Run: headless pygame with SDL's dummy video driver; simulated clock (each Clock.tick advances the game by its frame time, no real sleeping); random seed 0; keys injected as events and as key.get_pressed() state; no mouse input.
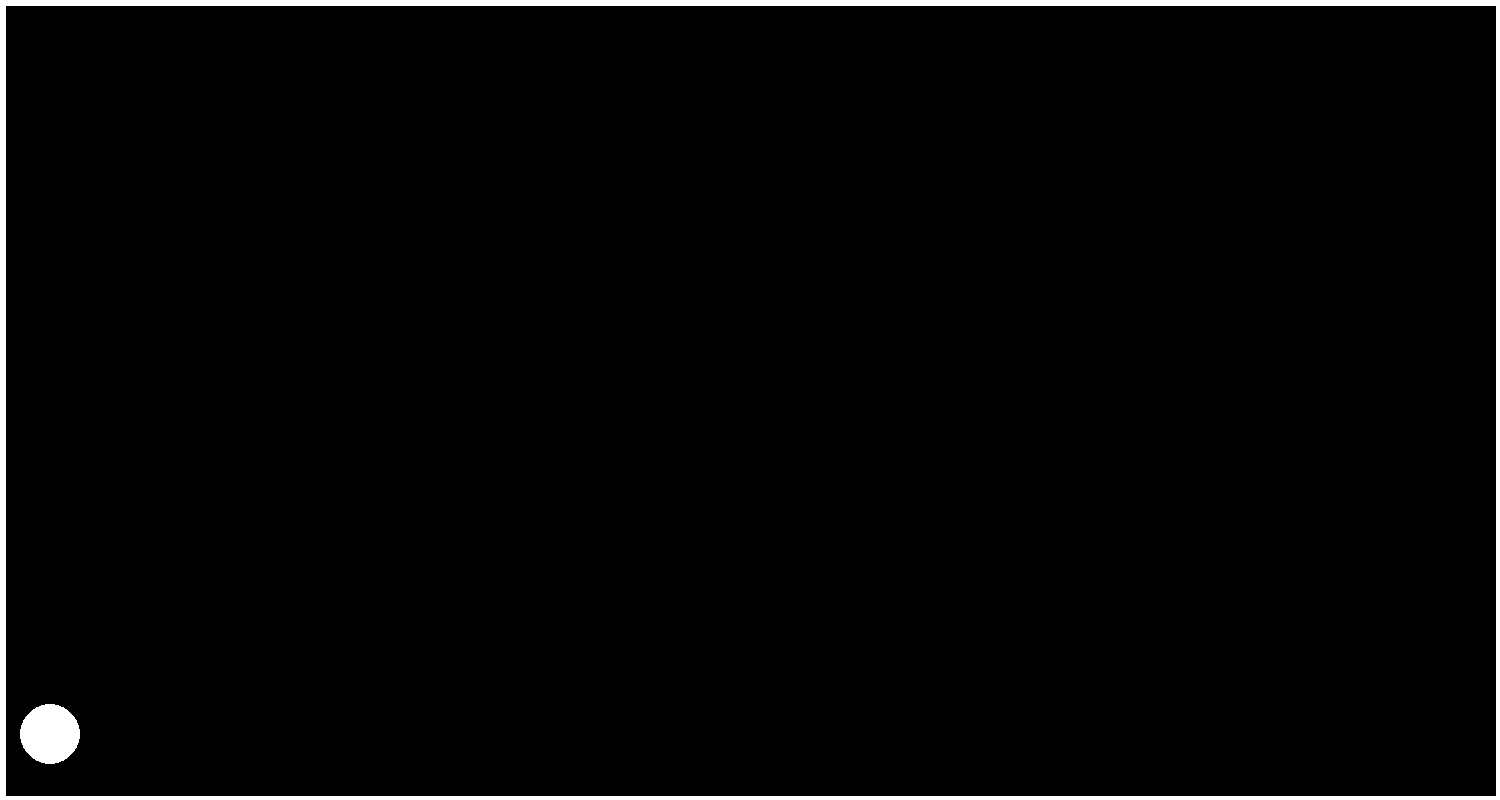
Frame 1 of 4 · flips 1–60 · no input
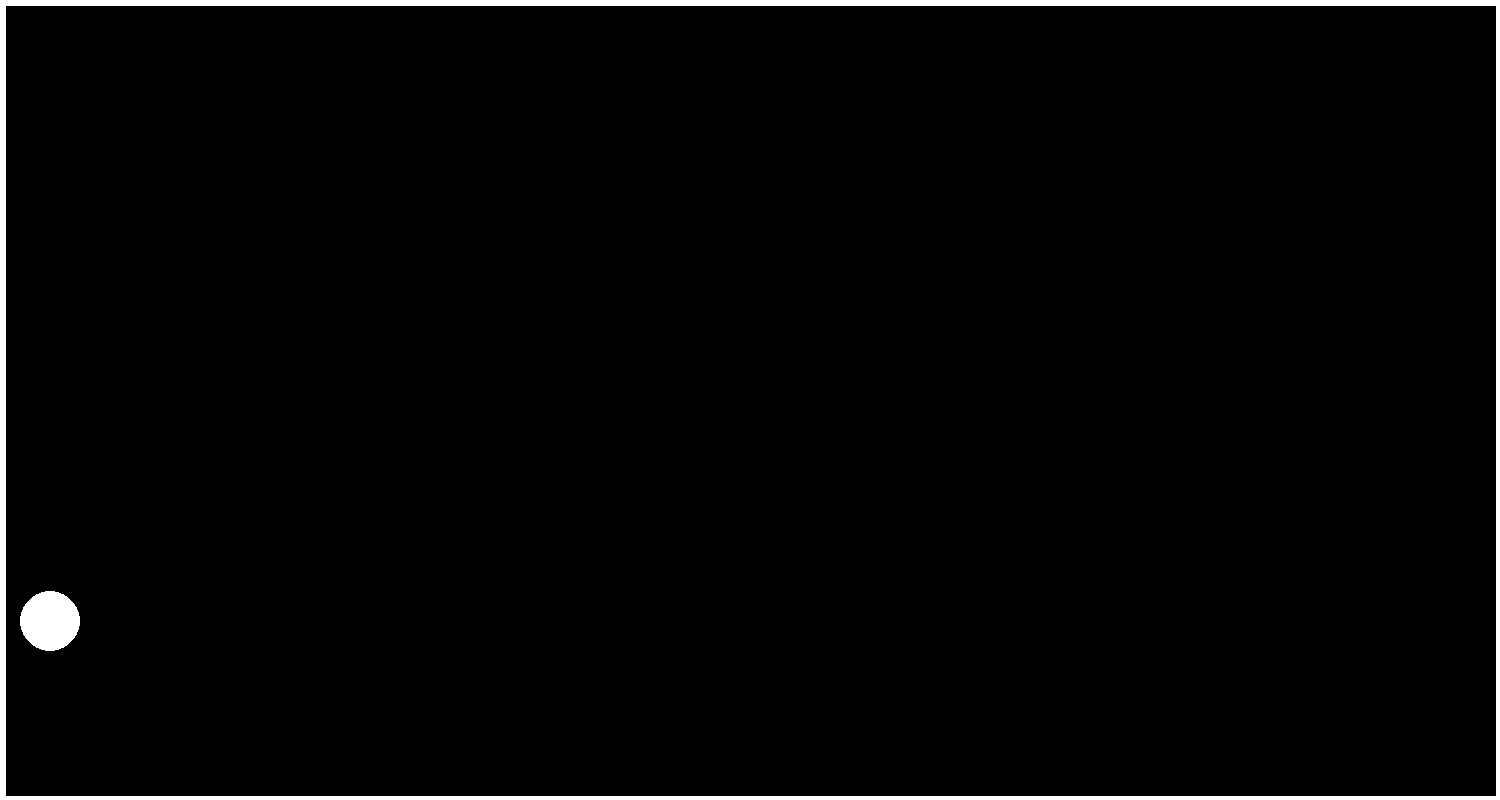
Frame 2 of 4 · flips 61–180 · tapped SPACE, RETURN · held RIGHT (→), D
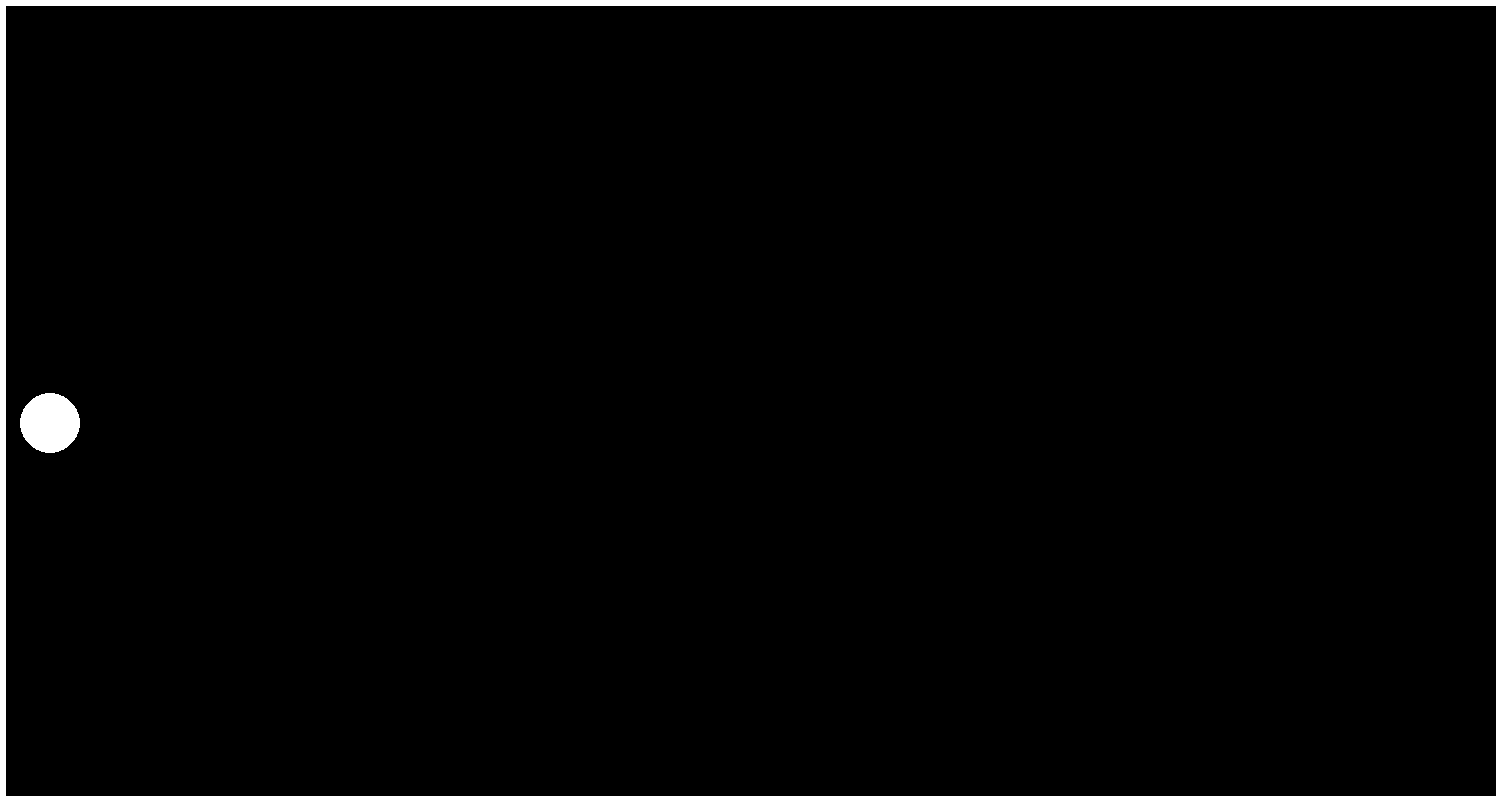
Frame 3 of 4 · flips 181–300 · held DOWN (↓), S
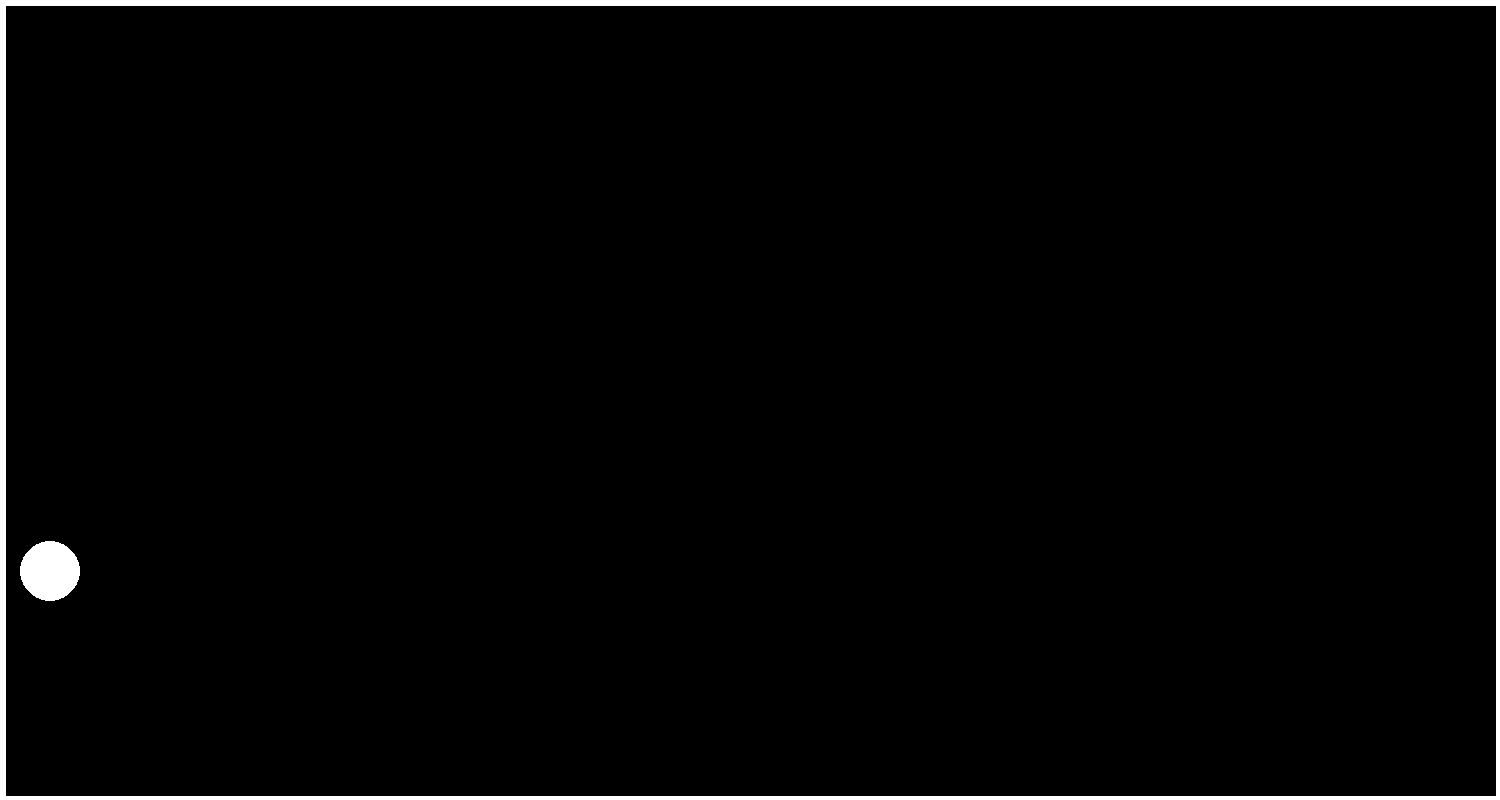
Frame 4 of 4 · flips 301–420 · held LEFT (←), A, UP (↑), W

The pygame program that drew these frames:

import pygame
pygame.init()

WIDTH, HEIGHT = 1500, 800
fps = 165
screen = pygame.display.set_mode((WIDTH, HEIGHT))
timer = pygame.time.Clock()

# game constants
wall_thickness = 10
gravity = 0.4  # Gravity constant
bounce_stop = 0.6  # Speed threshold for bouncing to stop

class Ball:
    def __init__(self, x_pos, y_pos, radius, color, mass, retention, y_speed, x_speed, id):
        self.x_pos = x_pos
        self.y_pos = y_pos
        self.radius = radius
        self.color = color
        self.mass = mass
        self.retention = retention
        self.y_speed = y_speed
        self.x_speed = x_speed  
        self.id = id
        self.cicle = ''

    def draw(self):
        self.circle = pygame.draw.circle(screen, self.color, (self.x_pos, self.y_pos), self.radius)

    def check_gravity(self):
        if self.y_pos < HEIGHT - self.radius - (wall_thickness/2):
            self.y_speed += gravity
        else:
            if self.y_speed > bounce_stop:
                self.y_speed = self.y_speed * -1 * self.retention
            else:
                if abs(self.y_speed) <= bounce_stop:
                    self.y_speed = 0

        return self.y_speed
    
    def update_pos(self):
        self.y_pos += self.y_speed
        self.x_pos += self.x_speed

def draw_walls():
    left = pygame.draw.line(screen, "white", (0, 0), (0, HEIGHT), wall_thickness)
    right = pygame.draw.line(screen, "white", (WIDTH, 0), (WIDTH, HEIGHT), wall_thickness)
    top = pygame.draw.line(screen, "white", (0, 0), (WIDTH, 0), wall_thickness)
    bottom = pygame.draw.line(screen, "white", (0, HEIGHT), (WIDTH, HEIGHT), wall_thickness)
    wall_list = [left, right, top, bottom]
    return wall_list

ball1 = Ball(50,50,30,'white', 100, 0.9, 0, 0, 1)


run = True
while run:
    timer.tick(fps)
    screen.fill("black")  # Fill the screen with black
    walls = draw_walls()
    ball1.draw()  # Draw the ball
    ball1.update_pos()
    ball1.y_speed = ball1.check_gravity()  # Check gravity and update ball position


    for event in pygame.event.get():
        if event.type == pygame.QUIT:
            run = False

    pygame.display.flip()  # Update the display

pygame.quit()  # Quit pygame when the loop ends
